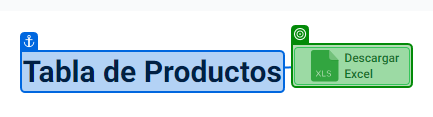
Task: Tabla de productos de la web Arena RPA
Workflow: OpenDownloadExcelFile

Step 1 [try]: check the element 'Descargar Excel' in window 'ArenaRPA' (chrome.exe)

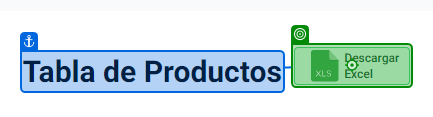
Step 2 [try]: click on the element 'Descargar Excel' in window 'ArenaRPA' (chrome.exe)
